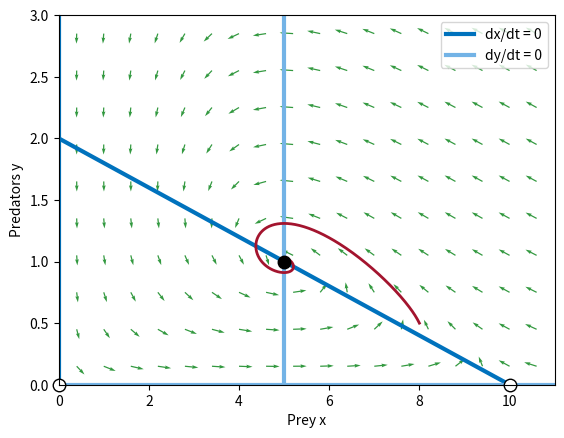

The script that saved this image:
# Fig. 4.17: Nullclines of the predator-prey model (book, Section 4.4, Eq. 4.2)
# x-nullclines: x = 0 and y = (r/c)(1 - x/K);  y-nullclines: y = 0 and x = e/d;  plus direction field and solution
# (c) 2026 Philipp Kügler · Program for the book "Dynamical Systems in the Life Sciences" · MIT License (see LICENSE)
import numpy as np
import matplotlib.pyplot as plt
from scipy.integrate import solve_ivp
r, K, c, d, e = 1, 10, 0.5, 0.2, 1
f = lambda t, z: [r * (1 - z[0] / K) * z[0] - c * z[0] * z[1], d * z[0] * z[1] - e * z[1]]

X, Y = np.meshgrid(np.linspace(0.4, 10.6, 18), np.linspace(0.15, 2.85, 10))
U, V = f(0, [X, Y]); U, V = U / 11, V / 3; L = np.hypot(U, V)
plt.quiver(X, Y, U / L * 0.3, V / L * 0.3 * 3 / 11, color=(0.2, 0.6, 0.25), angles="xy", scale_units="xy", scale=1, width=0.0025)
xs = np.linspace(0, 10, 50)
plt.plot(xs, r / c * (1 - xs / K), color=(0, 0.447, 0.741), lw=3, label="dx/dt = 0")
plt.plot([0, 0], [0, 3], color=(0, 0.447, 0.741), lw=3)
plt.plot([e / d, e / d], [0, 3], color=(0.45, 0.70, 0.90), lw=3, label="dy/dt = 0")
plt.plot([0, 11], [0, 0], color=(0.45, 0.70, 0.90), lw=3)
s = solve_ivp(f, [0, 40], [8, 0.5], t_eval=np.linspace(0, 40, 2001), rtol=1e-9, atol=1e-11)
plt.plot(s.y[0], s.y[1], color=(0.64, 0.08, 0.18), lw=2)
# Jacobian matrix at the coexistence state (5, 1) and its eigenvalues
xs_, ys_ = e / d, r / c * (1 - e / (d * K))
J = np.array([[r * (1 - 2 * xs_ / K) - c * ys_, -c * xs_], [d * ys_, d * xs_ - e]])
lam = np.linalg.eigvals(J)
print(f"coexistence ({xs_:g}, {ys_:g}): trace {np.trace(J):g}, det {np.linalg.det(J):g}, eigenvalues",
      "  ".join(f"{l.real:.3f}{l.imag:+.3f}i" for l in sorted(lam, key=lambda l: (l.imag, l.real))))
plt.plot([0, 10], [0, 0], "o", mfc="w", mec="k", ms=9, clip_on=False); plt.plot(5, 1, "ko", ms=9)
plt.xlim(0, 11); plt.ylim(0, 3); plt.xlabel("Prey x"); plt.ylabel("Predators y"); plt.legend(loc="upper right")
plt.show()
